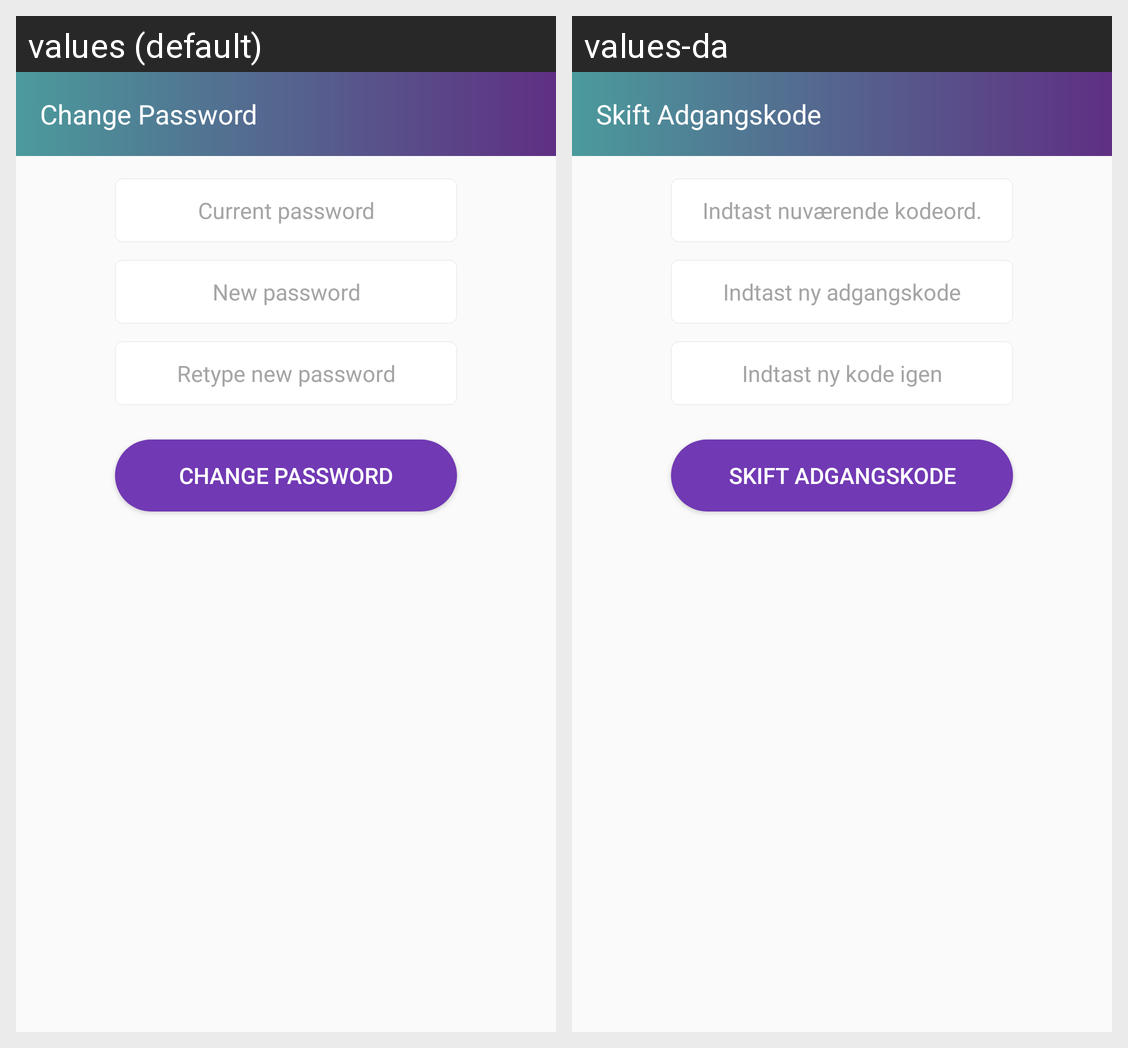

The Android screen above is rendered under two locales of the same app. Produce the string resources it draws, with the default and per-locale values.
Android screen res/layout/activity_change_password.xml rendered under 2 locales, left to right: values (default), values-da. Device: Nexus 5 (rendered at 1080×1920; each locale shown at half size, 540×960, under a caption strip naming it); theme AppTheme.
Strings drawn on this screen, with the default value and each locale's value (text and hints the layout hard-codes, and strings that could not be matched under every locale, appear in the picture but are not listed):

txt_change_password
  values: Change Password
  values-da: Skift Adgangskode

txt_current_pass
  values: Current password
  values-da: Indtast nuværende kodeord.

txt_new_pass
  values: New password
  values-da: Indtast ny adgangskode

txt_retype_new_pass
  values: Retype new password
  values-da: Indtast ny kode igen
